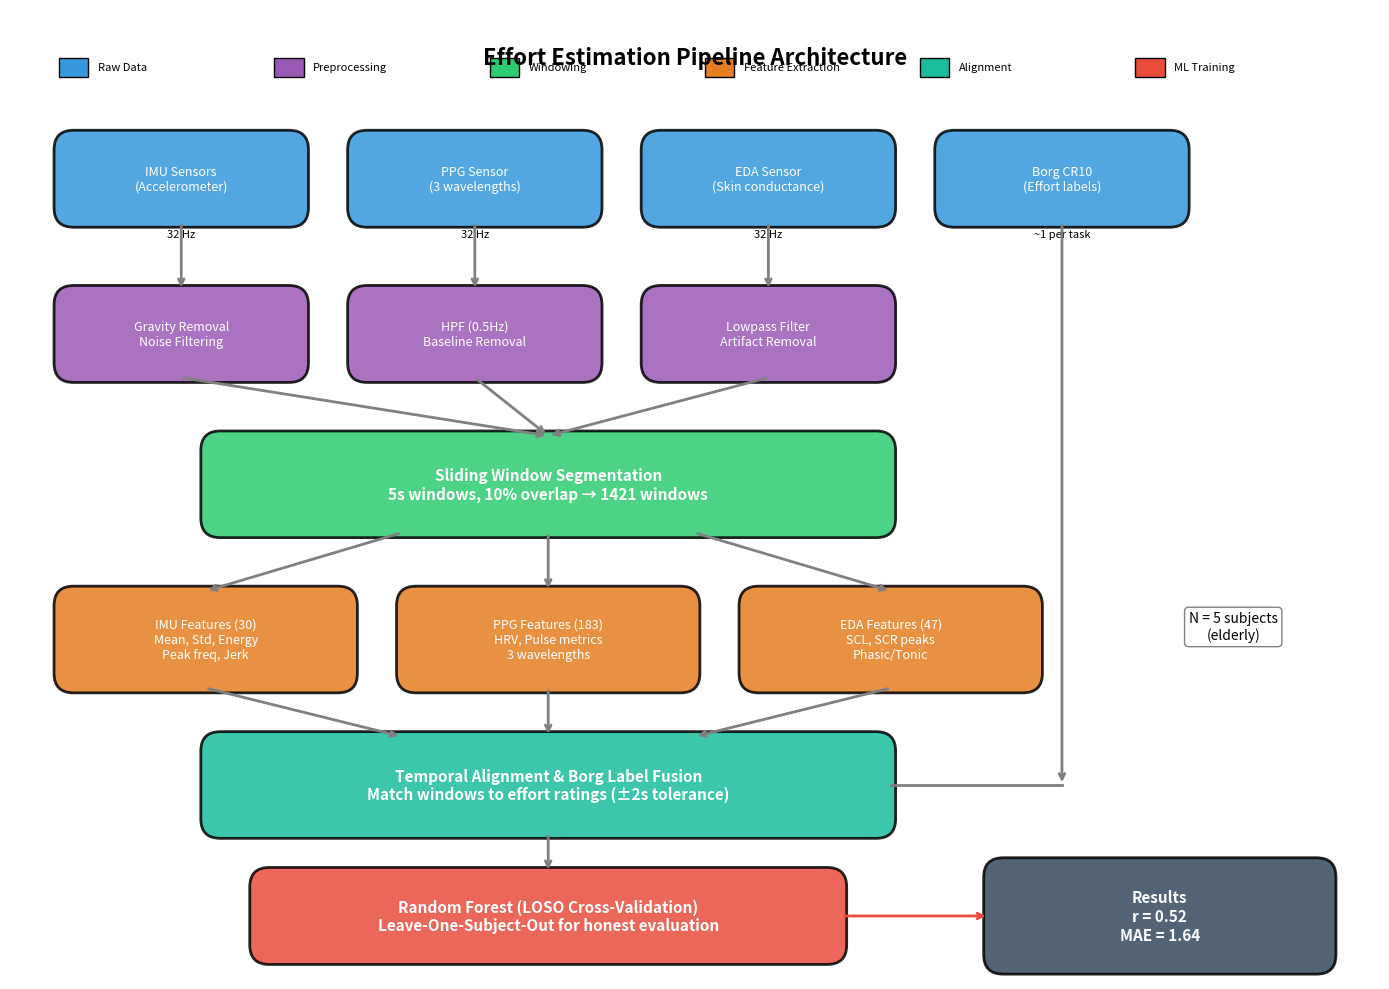

This chart was generated by the following Python code: (Note: this script raises an exception after producing the figure.)
#!/usr/bin/env python3
"""
Thesis Pipeline Architecture Visualization
Creates overview diagram showing the complete data processing pipeline
"""

import matplotlib.pyplot as plt
import matplotlib.patches as mpatches
from matplotlib.patches import FancyBboxPatch, FancyArrowPatch
import numpy as np

# Output directory
OUT = "/Users/<user>/effort-estimator/thesis_plots_final"

# =============================================================================
# FIGURE 1: PIPELINE ARCHITECTURE OVERVIEW
# =============================================================================

fig, ax = plt.subplots(figsize=(14, 10))
ax.set_xlim(0, 14)
ax.set_ylim(0, 10)
ax.axis('off')

# Color scheme
COLOR_RAW = '#3498db'       # Blue - raw data
COLOR_PREPROCESS = '#9b59b6'  # Purple - preprocessing
COLOR_WINDOW = '#2ecc71'    # Green - windowing
COLOR_FEATURE = '#e67e22'   # Orange - feature extraction
COLOR_ALIGN = '#1abc9c'     # Teal - alignment
COLOR_ML = '#e74c3c'        # Red - machine learning
COLOR_OUTPUT = '#34495e'    # Dark - output

def draw_box(ax, x, y, w, h, text, color, fontsize=10, bold=False):
    """Draw a rounded box with text"""
    box = FancyBboxPatch((x, y), w, h, boxstyle="round,pad=0.05,rounding_size=0.2",
                         facecolor=color, edgecolor='black', linewidth=2, alpha=0.85)
    ax.add_patch(box)
    weight = 'bold' if bold else 'normal'
    ax.text(x + w/2, y + h/2, text, ha='center', va='center', fontsize=fontsize,
            fontweight=weight, color='white' if color != '#f1c40f' else 'black',
            wrap=True)

def draw_arrow(ax, x1, y1, x2, y2, color='black'):
    """Draw an arrow between points"""
    ax.annotate('', xy=(x2, y2), xytext=(x1, y1),
                arrowprops=dict(arrowstyle='->', color=color, lw=2))

# Title
ax.text(7, 9.5, 'Effort Estimation Pipeline Architecture', ha='center', va='center',
        fontsize=16, fontweight='bold')

# ============= ROW 1: Raw Data Sources =============
y1 = 7.8
draw_box(ax, 0.5, y1, 2.5, 0.9, 'IMU Sensors\n(Accelerometer)', COLOR_RAW, 9)
draw_box(ax, 3.5, y1, 2.5, 0.9, 'PPG Sensor\n(3 wavelengths)', COLOR_RAW, 9)
draw_box(ax, 6.5, y1, 2.5, 0.9, 'EDA Sensor\n(Skin conductance)', COLOR_RAW, 9)
draw_box(ax, 9.5, y1, 2.5, 0.9, 'Borg CR10\n(Effort labels)', COLOR_RAW, 9)

# Sampling rates annotation
ax.text(1.75, y1-0.15, '32 Hz', ha='center', fontsize=8, style='italic')
ax.text(4.75, y1-0.15, '32 Hz', ha='center', fontsize=8, style='italic')
ax.text(7.75, y1-0.15, '32 Hz', ha='center', fontsize=8, style='italic')
ax.text(10.75, y1-0.15, '~1 per task', ha='center', fontsize=8, style='italic')

# ============= ROW 2: Preprocessing =============
y2 = 6.2
draw_box(ax, 0.5, y2, 2.5, 0.9, 'Gravity Removal\nNoise Filtering', COLOR_PREPROCESS, 9)
draw_box(ax, 3.5, y2, 2.5, 0.9, 'HPF (0.5Hz)\nBaseline Removal', COLOR_PREPROCESS, 9)
draw_box(ax, 6.5, y2, 2.5, 0.9, 'Lowpass Filter\nArtifact Removal', COLOR_PREPROCESS, 9)

# Arrows from raw to preprocessing
for x in [1.75, 4.75, 7.75]:
    draw_arrow(ax, x, y1, x, y2+0.9, 'gray')

# ============= ROW 3: Windowing =============
y3 = 4.6
draw_box(ax, 2, y3, 7, 1.0, 'Sliding Window Segmentation\n5s windows, 10% overlap → 1421 windows', COLOR_WINDOW, 11, bold=True)

# Arrows from preprocessing to windowing
draw_arrow(ax, 1.75, y2, 5.5, y3+1.0, 'gray')
draw_arrow(ax, 4.75, y2, 5.5, y3+1.0, 'gray')
draw_arrow(ax, 7.75, y2, 5.5, y3+1.0, 'gray')

# ============= ROW 4: Feature Extraction =============
y4 = 3.0
draw_box(ax, 0.5, y4, 3, 1.0, 'IMU Features (30)\nMean, Std, Energy\nPeak freq, Jerk', COLOR_FEATURE, 9)
draw_box(ax, 4, y4, 3, 1.0, 'PPG Features (183)\nHRV, Pulse metrics\n3 wavelengths', COLOR_FEATURE, 9)
draw_box(ax, 7.5, y4, 3, 1.0, 'EDA Features (47)\nSCL, SCR peaks\nPhasic/Tonic', COLOR_FEATURE, 9)

# Arrows from windowing to feature extraction
draw_arrow(ax, 4, y3, 2, y4+1.0, 'gray')
draw_arrow(ax, 5.5, y3, 5.5, y4+1.0, 'gray')
draw_arrow(ax, 7, y3, 9, y4+1.0, 'gray')

# ============= ROW 5: Alignment & Fusion =============
y5 = 1.5
draw_box(ax, 2, y5, 7, 1.0, 'Temporal Alignment & Borg Label Fusion\nMatch windows to effort ratings (±2s tolerance)', COLOR_ALIGN, 11, bold=True)

# Arrow from Borg labels to alignment
draw_arrow(ax, 10.75, y1, 10.75, y5+0.5, 'gray')
ax.plot([10.75, 9], [y5+0.5, y5+0.5], 'gray', lw=2)

# Arrows from feature extraction to alignment
draw_arrow(ax, 2, y4, 4, y5+1.0, 'gray')
draw_arrow(ax, 5.5, y4, 5.5, y5+1.0, 'gray')
draw_arrow(ax, 9, y4, 7, y5+1.0, 'gray')

# ============= ROW 6: ML Training =============
y6 = 0.2
draw_box(ax, 2.5, y6, 6, 0.9, 'Random Forest (LOSO Cross-Validation)\nLeave-One-Subject-Out for honest evaluation', COLOR_ML, 11, bold=True)

draw_arrow(ax, 5.5, y5, 5.5, y6+0.9, 'gray')

# ============= Results box =============
draw_box(ax, 10, y6-0.1, 3.5, 1.1, 'Results\nr = 0.52\nMAE = 1.64', COLOR_OUTPUT, 11, bold=True)
draw_arrow(ax, 8.5, y6+0.45, 10, y6+0.45, COLOR_ML)

# ============= Legend =============
legend_y = 9.3
legend_items = [
    (COLOR_RAW, 'Raw Data'),
    (COLOR_PREPROCESS, 'Preprocessing'),
    (COLOR_WINDOW, 'Windowing'),
    (COLOR_FEATURE, 'Feature Extraction'),
    (COLOR_ALIGN, 'Alignment'),
    (COLOR_ML, 'ML Training'),
]

for i, (color, label) in enumerate(legend_items):
    x = 0.5 + i * 2.2
    rect = mpatches.Rectangle((x, legend_y), 0.3, 0.2, facecolor=color, edgecolor='black')
    ax.add_patch(rect)
    ax.text(x + 0.4, legend_y + 0.1, label, fontsize=8, va='center')

# Subjects annotation
ax.text(12.5, 3.5, 'N = 5 subjects\n(elderly)', ha='center', fontsize=10,
        bbox=dict(boxstyle='round', facecolor='white', edgecolor='gray'))

plt.tight_layout()
plt.savefig(f"{OUT}/40_pipeline_architecture.png", dpi=150, bbox_inches='tight', facecolor='white')
print(f"Saved: {OUT}/40_pipeline_architecture.png")
plt.close()


# =============================================================================
# FIGURE 2: DATA FLOW WITH NUMBERS
# =============================================================================

fig, ax = plt.subplots(figsize=(12, 6))
ax.set_xlim(0, 12)
ax.set_ylim(0, 6)
ax.axis('off')

ax.text(6, 5.6, 'Data Flow: From Raw Signals to Predictions', ha='center', fontsize=14, fontweight='bold')

# Stages
stages = [
    ('Raw\nSignals', '~2h recording\nper subject', COLOR_RAW),
    ('Windows', '1421 total\n(5s, 10% overlap)', COLOR_WINDOW),
    ('Features', '260 features\n(IMU+PPG+EDA)', COLOR_FEATURE),
    ('Aligned', '1421 labeled\nwith Borg', COLOR_ALIGN),
    ('Model', 'RandomForest\nLOSO CV', COLOR_ML),
    ('Output', 'r = 0.52\nMAE = 1.64', COLOR_OUTPUT),
]

x_positions = [0.5, 2.3, 4.1, 5.9, 7.7, 9.8]

for i, (x, (name, detail, color)) in enumerate(zip(x_positions, stages)):
    # Main box
    draw_box(ax, x, 2.5, 1.6, 1.2, name, color, 11, bold=True)
    # Detail below
    ax.text(x + 0.8, 2.2, detail, ha='center', va='top', fontsize=9, style='italic')
    
    # Arrow to next
    if i < len(stages) - 1:
        draw_arrow(ax, x + 1.6, 3.1, x_positions[i+1], 3.1, 'gray')

# Dropout annotation
ax.annotate('Only IMU used\n(PPG/EDA failed LOSO)', xy=(4.9, 2.5), xytext=(4.9, 1.2),
            fontsize=9, ha='center', color='red',
            arrowprops=dict(arrowstyle='->', color='red', lw=1.5))

plt.tight_layout()
plt.savefig(f"{OUT}/41_data_flow.png", dpi=150, bbox_inches='tight', facecolor='white')
print(f"Saved: {OUT}/41_data_flow.png")
plt.close()

print("\nDone! Created pipeline architecture plots.")
